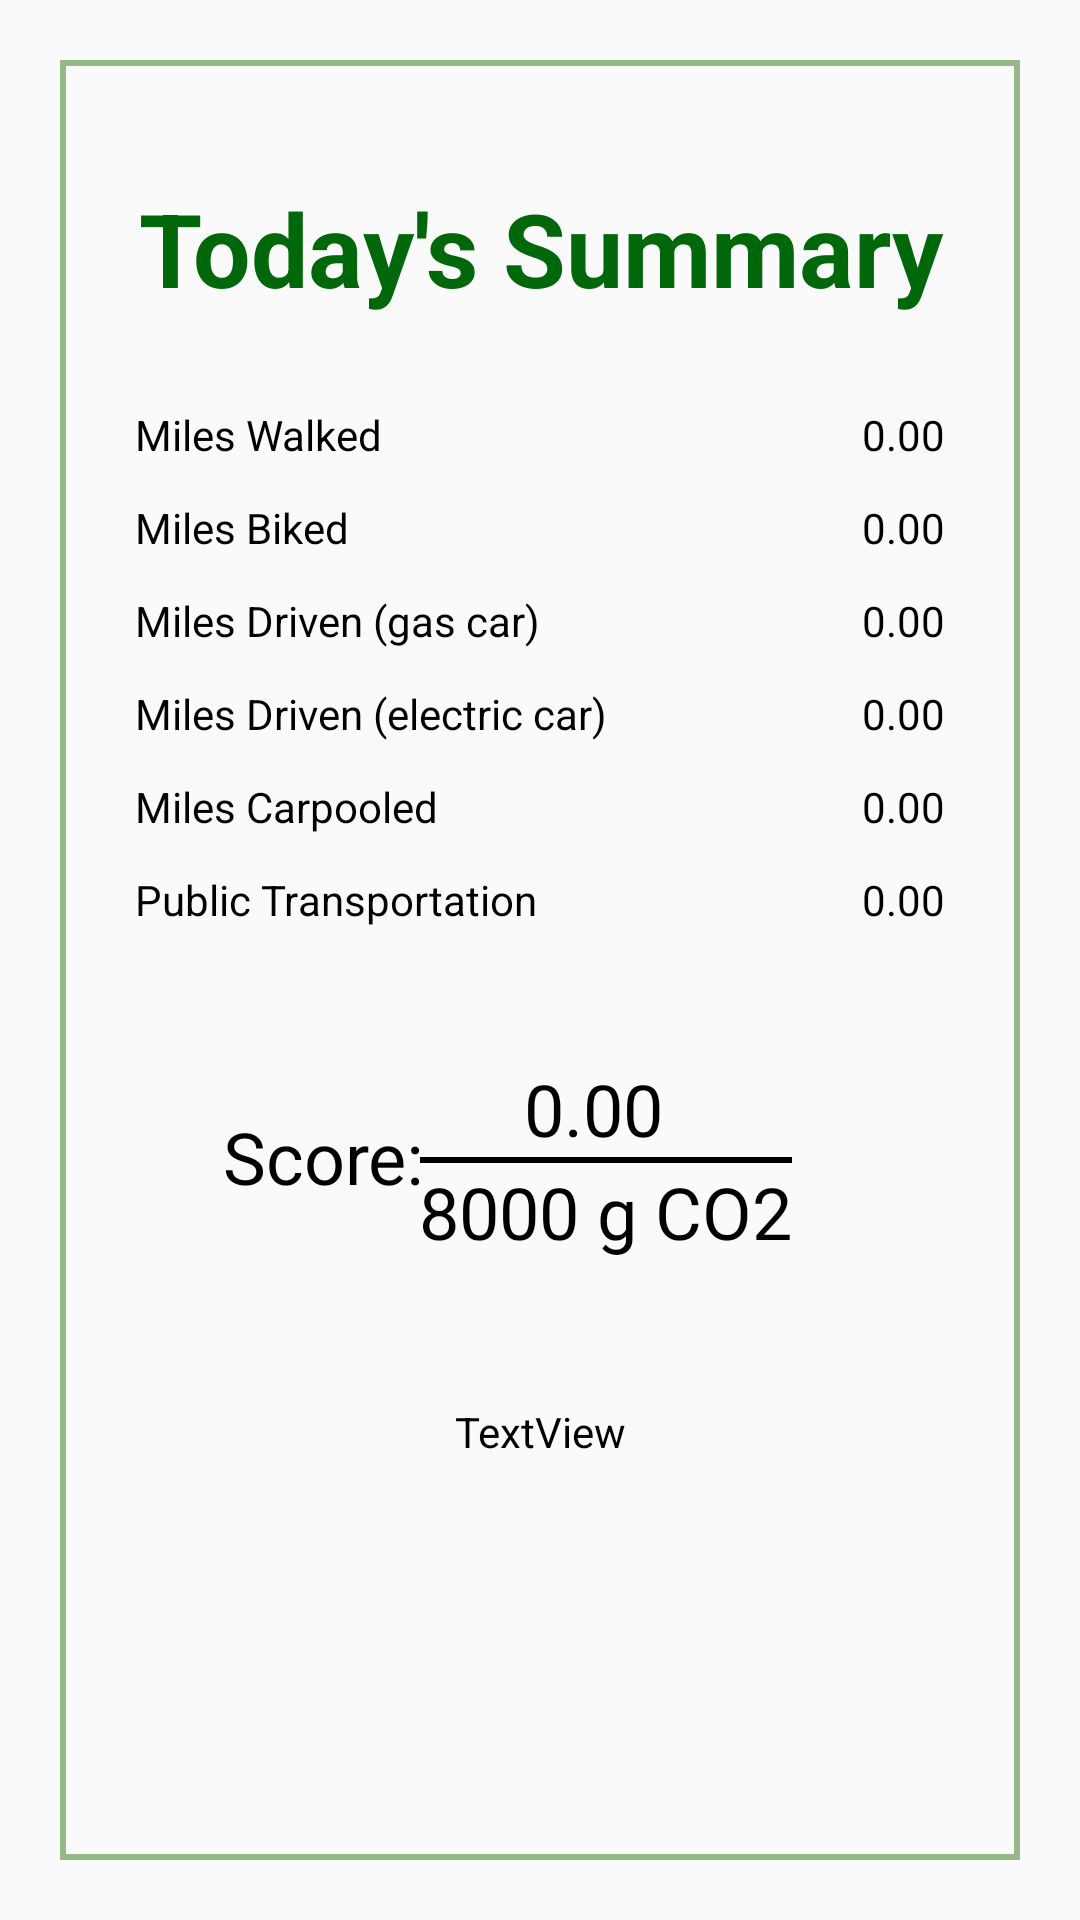

Write the Android layout XML for this screen, with the resource values it uses.
<!-- AndroidManifest.xml: application theme AppTheme -->
<!-- res/layout/fragment_daily_summary.xml -->
<?xml version="1.0" encoding="utf-8"?>
<androidx.constraintlayout.widget.ConstraintLayout xmlns:android="http://schemas.android.com/apk/res/android"
    xmlns:app="http://schemas.android.com/apk/res-auto"
    xmlns:tools="http://schemas.android.com/tools"
    android:layout_width="match_parent"
    android:layout_height="match_parent">

    <TextView
        android:id="@+id/tvDailyTitle"
        android:layout_width="match_parent"
        android:layout_height="wrap_content"
        android:layout_marginTop="40dp"
        android:gravity="center"
        android:text="Today's Summary"
        android:textAppearance="@style/TextAppearance.AppCompat.Display1"
        android:textColor="#00680A"
        android:textStyle="bold"
        app:layout_constraintEnd_toEndOf="parent"
        app:layout_constraintHorizontal_bias="1.0"
        app:layout_constraintStart_toStartOf="parent"
        app:layout_constraintTop_toTopOf="@+id/tvBorder" />

    <TextView
        android:id="@+id/tvWalkScore"
        android:layout_width="90dp"
        android:layout_height="wrap_content"
        android:layout_marginStart="25dp"
        android:layout_marginLeft="25dp"
        android:layout_marginTop="30dp"
        android:text="Miles Walked"
        android:textColor="#000000"
        app:layout_constraintStart_toStartOf="@+id/tvBorder"
        app:layout_constraintTop_toBottomOf="@+id/tvDailyTitle" />

    <TextView
        android:id="@+id/tvBikeScore"
        android:layout_width="88dp"
        android:layout_height="wrap_content"
        android:layout_marginTop="12dp"
        android:text="Miles Biked"
        android:textColor="#000000"
        app:layout_constraintStart_toStartOf="@+id/tvWalkScore"
        app:layout_constraintTop_toBottomOf="@+id/tvWalkScore" />

    <TextView
        android:id="@+id/tvWalked"
        android:layout_width="wrap_content"
        android:layout_height="wrap_content"
        android:layout_marginEnd="25dp"
        android:layout_marginRight="25dp"
        android:text="0.00"
        android:textColor="#000000"
        app:layout_constraintEnd_toEndOf="@+id/tvBorder"
        app:layout_constraintTop_toTopOf="@+id/tvWalkScore" />

    <TextView
        android:id="@+id/tvBiked"
        android:layout_width="wrap_content"
        android:layout_height="wrap_content"
        android:layout_marginTop="12dp"
        android:layout_marginEnd="25dp"
        android:layout_marginRight="25dp"
        android:text="0.00"
        android:textColor="#000000"
        app:layout_constraintEnd_toEndOf="@+id/tvBorder"
        app:layout_constraintTop_toBottomOf="@+id/tvWalked" />

    <TextView
        android:id="@+id/tvSummarGas"
        android:layout_width="158dp"
        android:layout_height="wrap_content"
        android:layout_marginTop="12dp"
        android:text="Miles Driven (gas car)"
        android:textColor="#000000"
        app:layout_constraintStart_toStartOf="@+id/tvBikeScore"
        app:layout_constraintTop_toBottomOf="@+id/tvBikeScore" />

    <TextView
        android:id="@+id/tvSummaryElectric"
        android:layout_width="177dp"
        android:layout_height="wrap_content"
        android:layout_marginTop="12dp"
        android:text="Miles Driven (electric car)"
        android:textColor="#000000"
        app:layout_constraintStart_toStartOf="@+id/tvSummarGas"
        app:layout_constraintTop_toBottomOf="@+id/tvSummarGas" />

    <TextView
        android:id="@+id/tvGas"
        android:layout_width="wrap_content"
        android:layout_height="wrap_content"
        android:layout_marginTop="12dp"
        android:layout_marginEnd="25dp"
        android:layout_marginRight="25dp"
        android:text="0.00"
        android:textColor="#000000"
        app:layout_constraintEnd_toEndOf="@+id/tvBorder"
        app:layout_constraintTop_toBottomOf="@+id/tvBiked" />

    <TextView
        android:id="@+id/tvElectric"
        android:layout_width="wrap_content"
        android:layout_height="wrap_content"
        android:layout_marginTop="12dp"
        android:layout_marginEnd="25dp"
        android:layout_marginRight="25dp"
        android:text="0.00"
        android:textColor="#000000"
        app:layout_constraintEnd_toEndOf="@+id/tvBorder"
        app:layout_constraintTop_toBottomOf="@+id/tvGas" />

    <TextView
        android:id="@+id/tvSummaryCarpooled"
        android:layout_width="wrap_content"
        android:layout_height="wrap_content"
        android:layout_marginTop="12dp"
        android:text="Miles Carpooled"
        android:textColor="#000000"
        app:layout_constraintStart_toStartOf="@+id/tvSummaryElectric"
        app:layout_constraintTop_toBottomOf="@+id/tvSummaryElectric" />

    <TextView
        android:id="@+id/tvSummaryPublicTransportation"
        android:layout_width="wrap_content"
        android:layout_height="wrap_content"
        android:layout_marginTop="12dp"
        android:text="Public Transportation"
        android:textColor="#000000"
        app:layout_constraintStart_toStartOf="@+id/tvSummaryCarpooled"
        app:layout_constraintTop_toBottomOf="@+id/tvSummaryCarpooled" />

    <TextView
        android:id="@+id/tvCarpooled"
        android:layout_width="wrap_content"
        android:layout_height="wrap_content"
        android:layout_marginTop="12dp"
        android:layout_marginEnd="25dp"
        android:layout_marginRight="25dp"
        android:text="0.00"
        android:textColor="#000000"
        app:layout_constraintEnd_toEndOf="@+id/tvBorder"
        app:layout_constraintTop_toBottomOf="@+id/tvElectric" />

    <TextView
        android:id="@+id/tvPTransport"
        android:layout_width="wrap_content"
        android:layout_height="wrap_content"
        android:layout_marginTop="12dp"
        android:layout_marginEnd="25dp"
        android:layout_marginRight="25dp"
        android:text="0.00"
        android:textColor="#000000"
        app:layout_constraintEnd_toEndOf="@+id/tvBorder"
        app:layout_constraintTop_toBottomOf="@+id/tvCarpooled" />

    <TextView
        android:id="@+id/tvCarbiesSaved"
        android:layout_width="0dp"
        android:layout_height="wrap_content"
        android:layout_marginStart="44dp"
        android:layout_marginLeft="44dp"
        android:layout_marginTop="40dp"
        android:layout_marginEnd="44dp"
        android:layout_marginRight="44dp"
        android:gravity="center"
        android:text="TextView"
        android:textColor="#000000"
        app:layout_constraintEnd_toEndOf="parent"
        app:layout_constraintHorizontal_bias="0.0"
        app:layout_constraintStart_toStartOf="parent"
        app:layout_constraintTop_toBottomOf="@+id/textView13" />

    <TextView
        android:id="@+id/tvDailyScore"
        android:layout_width="wrap_content"
        android:layout_height="0dp"
        android:layout_marginStart="8dp"
        android:layout_marginLeft="8dp"
        android:layout_marginTop="44dp"
        android:layout_marginEnd="8dp"
        android:layout_marginRight="8dp"
        android:text="0.00"
        android:textAppearance="@style/TextAppearance.AppCompat.Display2"
        android:textColor="#000000"
        android:textSize="24sp"
        app:layout_constraintEnd_toEndOf="parent"
        app:layout_constraintHorizontal_bias="0.56"
        app:layout_constraintStart_toStartOf="parent"
        app:layout_constraintTop_toBottomOf="@+id/tvSummaryPublicTransportation" />

    <TextView
        android:id="@+id/textView13"
        android:layout_width="wrap_content"
        android:layout_height="40dp"
        android:layout_marginStart="8dp"
        android:layout_marginLeft="8dp"
        android:layout_marginEnd="8dp"
        android:layout_marginRight="8dp"
        android:text="8000 g CO2"
        android:textColor="#000000"
        android:textSize="24sp"
        app:layout_constraintEnd_toEndOf="parent"
        app:layout_constraintHorizontal_bias="0.6"
        app:layout_constraintStart_toStartOf="parent"
        app:layout_constraintTop_toBottomOf="@+id/blackLine" />

    <View
        android:id="@+id/blackLine"
        android:layout_width="124dp"
        android:layout_height="2dp"
        android:layout_marginStart="8dp"
        android:layout_marginLeft="8dp"
        android:layout_marginEnd="8dp"
        android:layout_marginRight="8dp"
        android:background="@android:color/black"
        app:layout_constraintEnd_toEndOf="parent"
        app:layout_constraintHorizontal_bias="0.6"
        app:layout_constraintStart_toStartOf="parent"
        app:layout_constraintTop_toBottomOf="@+id/tvDailyScore" />

    <TextView
        android:id="@+id/tvScoreTitle"
        android:layout_width="wrap_content"
        android:layout_height="wrap_content"
        android:layout_marginStart="8dp"
        android:layout_marginLeft="8dp"
        android:layout_marginTop="60dp"
        android:layout_marginEnd="8dp"
        android:layout_marginRight="8dp"
        android:text="Score:"
        android:textColor="#000000"
        android:textSize="24sp"
        app:layout_constraintEnd_toEndOf="parent"
        app:layout_constraintHorizontal_bias="0.24"
        app:layout_constraintStart_toStartOf="parent"
        app:layout_constraintTop_toBottomOf="@+id/tvSummaryPublicTransportation" />

    <TextView
        android:id="@+id/tvBorder"
        android:layout_width="0dp"
        android:layout_height="0dp"
        android:layout_marginStart="20dp"
        android:layout_marginLeft="20dp"
        android:layout_marginTop="20dp"
        android:layout_marginEnd="20dp"
        android:layout_marginRight="20dp"
        android:layout_marginBottom="20dp"
        android:background="@drawable/green_border_dark"
        app:layout_constraintBottom_toBottomOf="parent"
        app:layout_constraintEnd_toEndOf="parent"
        app:layout_constraintHorizontal_bias="0.0"
        app:layout_constraintStart_toStartOf="parent"
        app:layout_constraintTop_toTopOf="parent"
        app:layout_constraintVertical_bias="1.0" />


</androidx.constraintlayout.widget.ConstraintLayout>
<!-- resources referenced by this layout -->
<resources>
  <!-- drawable green_border_dark (drawable) -->
  <shape xmlns:android="http://schemas.android.com/apk/res/android"
      android:shape="rectangle" >
  
      <stroke
          android:width="2dp"
          android:color="#96B888" />
  
  </shape>
  <style name="AppTheme" parent="Theme.AppCompat.Light.NoActionBar">
          
          <item name="colorPrimary">@color/colorPrimary</item>
          <item name="colorPrimaryDark">@color/colorPrimaryDark</item>
          <item name="colorAccent">@color/colorAccent</item>
          <item name="android:windowActionBarOverlay">true</item>
  
      </style>
  <color name="colorPrimary">#008577</color>
  <color name="colorPrimaryDark">#00574B</color>
  <color name="colorAccent">#D81B60</color>
</resources>
